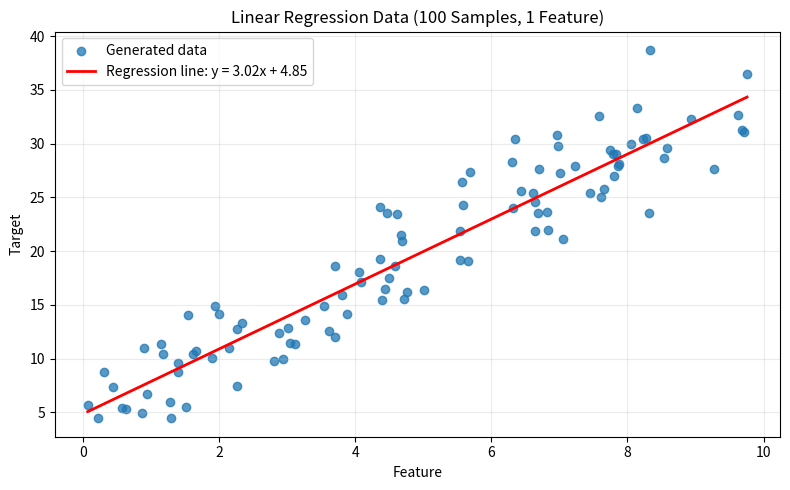

This chart was generated by the following Python code:
from pathlib import Path

import matplotlib.pyplot as plt
import numpy as np
import pandas as pd


SAMPLE_COUNT = 100
RANDOM_SEED = 42
OUTPUT_DIR = Path("outputs")


def create_data() -> pd.DataFrame:
    """Create reproducible data with one feature and a linear target."""
    rng = np.random.default_rng(RANDOM_SEED)
    feature = rng.uniform(0, 10, SAMPLE_COUNT)
    noise = rng.normal(0, 3, SAMPLE_COUNT)
    target = 3 * feature + 5 + noise

    return pd.DataFrame({"feature": feature, "target": target})


def visualize_data(data: pd.DataFrame, output_path: Path) -> tuple[float, float]:
    """Fit a straight line, draw it with the data, and save the chart."""
    slope, intercept = np.polyfit(data["feature"], data["target"], 1)
    feature_line = np.linspace(data["feature"].min(), data["feature"].max(), 200)
    target_line = slope * feature_line + intercept

    plt.figure(figsize=(8, 5))
    plt.scatter(
        data["feature"],
        data["target"],
        alpha=0.75,
        label="Generated data",
    )
    plt.plot(
        feature_line,
        target_line,
        color="red",
        linewidth=2,
        label=f"Regression line: y = {slope:.2f}x + {intercept:.2f}",
    )
    plt.xlabel("Feature")
    plt.ylabel("Target")
    plt.title("Linear Regression Data (100 Samples, 1 Feature)")
    plt.legend()
    plt.grid(alpha=0.25)
    plt.tight_layout()
    plt.savefig(output_path, dpi=150)
    plt.close()

    return slope, intercept


def main() -> None:
    OUTPUT_DIR.mkdir(exist_ok=True)
    data_path = OUTPUT_DIR / "linear_regression_data.csv"
    plot_path = OUTPUT_DIR / "linear_regression_plot.png"

    data = create_data()
    data.to_csv(data_path, index=False)
    slope, intercept = visualize_data(data, plot_path)

    print(f"Created {len(data)} samples with 1 feature.")
    print(f"Fitted line: y = {slope:.2f}x + {intercept:.2f}")
    print(f"Data saved to: {data_path}")
    print(f"Plot saved to: {plot_path}")


if __name__ == "__main__":
    main()
